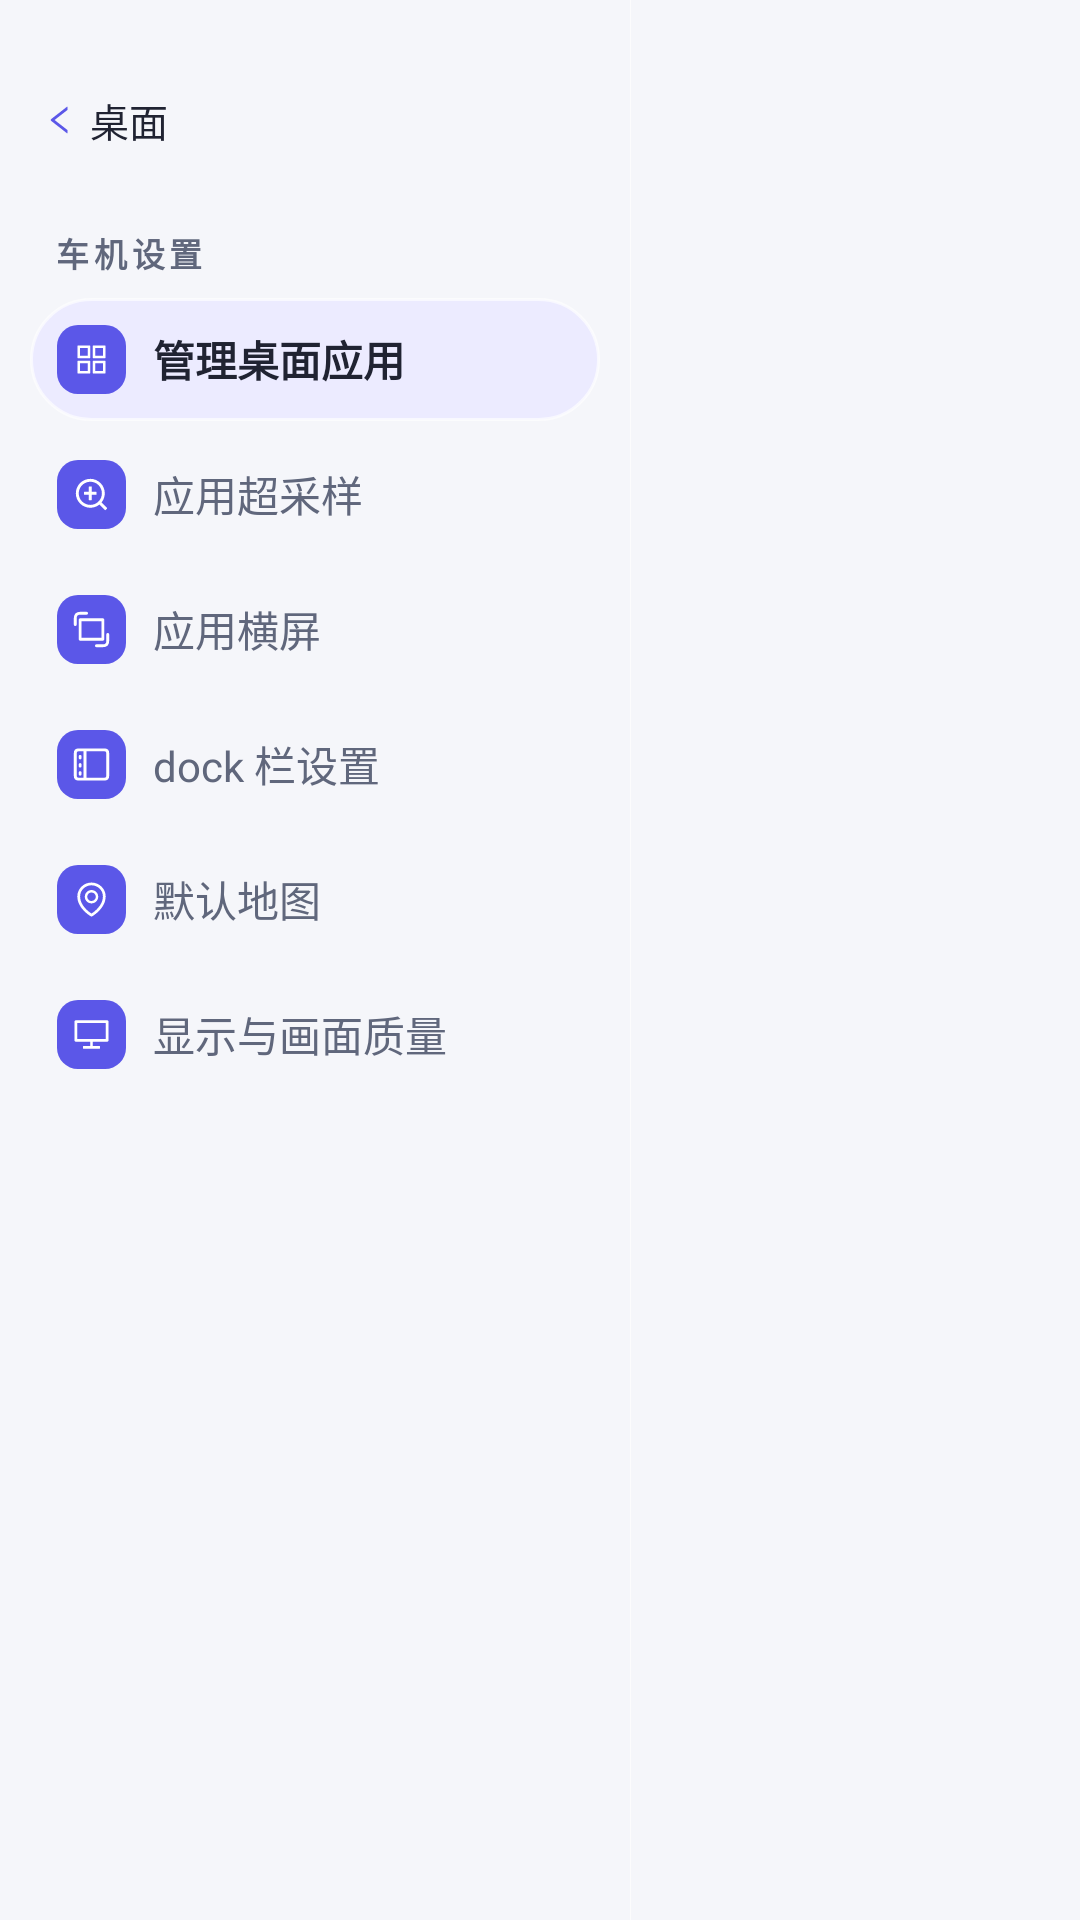

This screen was rendered from an Android layout file. Write that file and the resources it references.
<!-- AndroidManifest.xml: activity theme Theme.CarPlaySender.Settings -->
<!-- res/layout/activity_settings.xml -->
<?xml version="1.0" encoding="utf-8"?>
<LinearLayout xmlns:android="http://schemas.android.com/apk/res/android"
    xmlns:app="http://schemas.android.com/apk/res-auto"
    android:layout_width="match_parent"
    android:layout_height="match_parent"
    android:id="@+id/settingsRoot"
    android:orientation="horizontal">

    
    <LinearLayout
        android:id="@+id/settingsMenu"
        android:layout_width="210dp"
        android:layout_height="match_parent"
        android:orientation="vertical"
        android:paddingStart="10dp"
        android:paddingEnd="10dp"
        android:paddingTop="16dp"
        android:paddingBottom="12dp">

        <TextView
            android:id="@+id/btnBack"
            android:layout_width="match_parent"
            android:layout_height="48dp"
            android:background="?android:attr/selectableItemBackground"
            app:drawableStartCompat="@drawable/ic_chevron_left"
            android:drawablePadding="4dp"
            android:gravity="center_vertical"
            android:paddingStart="4dp"
            android:paddingTop="6dp"
            android:paddingEnd="10dp"
            android:paddingBottom="6dp"
            android:text="@string/ui_text_f48d334495f6"
            android:textColor="@color/m3_on_surface"
            android:textSize="13sp"
            android:minWidth="48dp"
            android:clickable="true"
            android:focusable="true" />

        <TextView
            android:layout_width="match_parent"
            android:layout_height="wrap_content"
            android:layout_marginStart="8dp"
            android:layout_marginTop="12dp"
            android:layout_marginEnd="8dp"
            android:letterSpacing="0.14"
            android:text="@string/ui_text_ced0f12524bb"
            android:textColor="@color/m3_on_var"
            android:textSize="11sp"
            android:textStyle="bold" />

        <LinearLayout
            android:id="@+id/menuDesktopApps"
            android:layout_width="match_parent"
            android:layout_height="wrap_content"
            android:layout_marginTop="7dp"
            android:background="@drawable/bg_menu_item"
            android:gravity="center_vertical"
            android:orientation="horizontal"
            android:padding="9dp">

            <ImageView
                android:layout_width="23dp"
                android:layout_height="23dp"
                android:background="@drawable/bg_menu_chip"
                app:tint="@color/m3_on_primary"
                android:importantForAccessibility="no"
                android:padding="5dp"
                android:src="@drawable/ic_menu_grid" />

            <TextView
                android:layout_width="wrap_content"
                android:layout_height="wrap_content"
                android:layout_marginStart="9dp"
                android:text="@string/ui_text_bed7d33f8fad"
                android:textColor="@color/m3_on_surface"
                android:textSize="14sp"
                android:textStyle="bold" />
        </LinearLayout>

        <LinearLayout
            android:id="@+id/menuSupersample"
            android:layout_width="match_parent"
            android:layout_height="wrap_content"
            android:layout_marginTop="4dp"
            android:background="?android:attr/selectableItemBackground"
            android:gravity="center_vertical"
            android:orientation="horizontal"
            android:padding="9dp">

            <ImageView
                android:layout_width="23dp"
                android:layout_height="23dp"
                android:background="@drawable/bg_menu_chip"
                app:tint="@color/m3_on_primary"
                android:importantForAccessibility="no"
                android:padding="5dp"
                android:src="@drawable/ic_menu_zoom" />

            <TextView
                android:layout_width="wrap_content"
                android:layout_height="wrap_content"
                android:layout_marginStart="9dp"
                android:text="@string/ui_text_111923ecbb8e"
                android:textColor="@color/m3_on_var"
                android:textSize="14sp" />
        </LinearLayout>

        <LinearLayout
            android:id="@+id/menuOrientation"
            android:layout_width="match_parent"
            android:layout_height="wrap_content"
            android:layout_marginTop="4dp"
            android:background="?android:attr/selectableItemBackground"
            android:gravity="center_vertical"
            android:orientation="horizontal"
            android:padding="9dp">

            <ImageView
                android:layout_width="23dp"
                android:layout_height="23dp"
                android:background="@drawable/bg_menu_chip"
                app:tint="@color/m3_on_primary"
                android:importantForAccessibility="no"
                android:padding="5dp"
                android:src="@drawable/ic_screen_rotation" />

            <TextView
                android:layout_width="wrap_content"
                android:layout_height="wrap_content"
                android:layout_marginStart="9dp"
                android:text="@string/ui_text_10ebd92e1742"
                android:textColor="@color/m3_on_var"
                android:textSize="14sp" />
        </LinearLayout>

        <LinearLayout
            android:id="@+id/menuDock"
            android:layout_width="match_parent"
            android:layout_height="wrap_content"
            android:layout_marginTop="4dp"
            android:background="?android:attr/selectableItemBackground"
            android:gravity="center_vertical"
            android:orientation="horizontal"
            android:padding="9dp">

            <ImageView
                android:layout_width="23dp"
                android:layout_height="23dp"
                android:background="@drawable/bg_menu_chip"
                app:tint="@color/m3_on_primary"
                android:importantForAccessibility="no"
                android:padding="5dp"
                android:src="@drawable/ic_menu_dock" />

            <TextView
                android:layout_width="wrap_content"
                android:layout_height="wrap_content"
                android:layout_marginStart="9dp"
                android:text="@string/ui_text_9993504590b6"
                android:textColor="@color/m3_on_var"
                android:textSize="14sp" />
        </LinearLayout>

        <LinearLayout
            android:id="@+id/menuDefaultMap"
            android:layout_width="match_parent"
            android:layout_height="wrap_content"
            android:layout_marginTop="4dp"
            android:background="?android:attr/selectableItemBackground"
            android:gravity="center_vertical"
            android:orientation="horizontal"
            android:padding="9dp">

            <ImageView
                android:layout_width="23dp"
                android:layout_height="23dp"
                android:background="@drawable/bg_menu_chip"
                app:tint="@color/m3_on_primary"
                android:importantForAccessibility="no"
                android:padding="5dp"
                android:src="@drawable/ic_menu_map" />

            <TextView
                android:layout_width="wrap_content"
                android:layout_height="wrap_content"
                android:layout_marginStart="9dp"
                android:text="@string/ui_text_a4dc401791ef"
                android:textColor="@color/m3_on_var"
                android:textSize="14sp" />
        </LinearLayout>

        <LinearLayout
            android:id="@+id/menuDisplay"
            android:layout_width="match_parent"
            android:layout_height="wrap_content"
            android:layout_marginTop="4dp"
            android:background="?android:attr/selectableItemBackground"
            android:gravity="center_vertical"
            android:orientation="horizontal"
            android:padding="9dp">

            <ImageView
                android:layout_width="23dp"
                android:layout_height="23dp"
                android:background="@drawable/bg_menu_chip"
                app:tint="@color/m3_on_primary"
                android:importantForAccessibility="no"
                android:padding="5dp"
                android:src="@drawable/ic_menu_display" />

            <TextView
                android:layout_width="wrap_content"
                android:layout_height="wrap_content"
                android:layout_marginStart="9dp"
                android:text="@string/ui_display_quality_title"
                android:textColor="@color/m3_on_var"
                android:textSize="14sp" />
        </LinearLayout>
    </LinearLayout>

    <View
        android:layout_width="1px"
        android:layout_height="match_parent"
        android:background="@color/glass_stroke" />

    
    <FrameLayout
        android:layout_width="0dp"
        android:layout_height="match_parent"
        android:layout_weight="1">

        
        <FrameLayout
            android:id="@+id/settingsContainer"
            android:layout_width="match_parent"
            android:layout_height="match_parent" />

        
        <TextView
            android:id="@+id/settingsToast"
            android:layout_width="wrap_content"
            android:layout_height="wrap_content"
            android:layout_gravity="bottom|center_horizontal"
            android:layout_marginBottom="21dp"
            android:alpha="0"
            android:background="@drawable/bg_settings_toast"
            android:paddingStart="13dp"
            android:paddingTop="7dp"
            android:paddingEnd="13dp"
            android:paddingBottom="7dp"
            android:textColor="@color/m3_on_surface"
            android:textSize="12sp" />
    </FrameLayout>
</LinearLayout>
<!-- resources referenced by this layout -->
<resources>
  <color name="glass_stroke">#A6FFFFFF</color>
  <color name="m3_on_primary">#FFFFFF</color>
  <color name="m3_on_surface">#202332</color>
  <color name="m3_on_var">#60677C</color>
  <!-- drawable bg_menu_chip (drawable) -->
  <?xml version="1.0" encoding="utf-8"?>
  <shape xmlns:android="http://schemas.android.com/apk/res/android"
      android:shape="rectangle">
      <solid android:color="@color/m3_primary" />
      <corners android:radius="7dp" />
  </shape>
  <!-- drawable bg_menu_item (drawable) -->
  <?xml version="1.0" encoding="utf-8"?>
  <shape xmlns:android="http://schemas.android.com/apk/res/android"
      android:shape="rectangle">
      <solid android:color="@color/glass_selected" />
      <corners android:radius="24dp" />
      <stroke android:width="1dp" android:color="@color/glass_stroke" />
  </shape>
  <!-- drawable bg_settings_toast (drawable) -->
  <?xml version="1.0" encoding="utf-8"?>
  <shape xmlns:android="http://schemas.android.com/apk/res/android"
      android:shape="rectangle">
      <solid android:color="@color/glass_panel" />
      <corners android:radius="24dp" />
      <stroke android:width="1dp" android:color="@color/glass_stroke" />
  </shape>
  <!-- drawable ic_chevron_left (drawable) -->
  <?xml version="1.0" encoding="utf-8"?>
  <vector xmlns:android="http://schemas.android.com/apk/res/android" android:width="12dp" android:height="12dp" android:viewportWidth="1024" android:viewportHeight="1024">
      <path android:fillType="evenOdd" android:fillColor="@color/m3_primary" android:pathData="M724 218.3V141c0-6.7-7.7-10.4-12.9-6.3L260.3 486.8a31.86 31.86 0 0 0 0 50.3l450.8 352.1c5.3 4.1 12.9.4 12.9-6.3v-77.3c0-4.9-2.3-9.6-6.1-12.6l-360-281 360-281.1c3.8-3 6.1-7.7 6.1-12.6z" />
  </vector>
  <!-- drawable ic_screen_rotation (drawable) -->
  <?xml version="1.0" encoding="utf-8"?>
  <vector xmlns:android="http://schemas.android.com/apk/res/android" android:width="24dp" android:height="24dp" android:viewportWidth="24" android:viewportHeight="24">
      <path android:fillColor="#00000000" android:strokeColor="@color/m3_primary" android:strokeWidth="1.75" android:strokeLineCap="round" android:strokeLineJoin="round" android:pathData="M5,6 H19 V18 H5 Z M2,9 V5 Q2,2 5,2 H9 M22,15 V19 Q22,22 19,22 H15" />
  </vector>
  <string name="ui_display_quality_title" formatted="false">"显示与画面质量"</string>
  <string name="ui_text_10ebd92e1742" formatted="false">"应用横屏"</string>
  <string name="ui_text_111923ecbb8e" formatted="false">"应用超采样"</string>
  <string name="ui_text_9993504590b6" formatted="false">"dock 栏设置"</string>
  <string name="ui_text_a4dc401791ef" formatted="false">"默认地图"</string>
  <string name="ui_text_bed7d33f8fad" formatted="false">"管理桌面应用"</string>
  <string name="ui_text_ced0f12524bb" formatted="false">"车机设置"</string>
  <string name="ui_text_f48d334495f6" formatted="false">"桌面"</string>
  <style name="Theme.CarPlaySender.Settings" parent="Theme.CarPlaySender.Launcher">
          <item name="android:windowAnimationStyle">@style/CarPlaySettingsAnimation</item>
      </style>
  <color name="m3_primary">#5B57E8</color>
  <color name="glass_selected">#ECEBFF</color>
  <color name="glass_panel">#FFFFFF</color>
  <style name="Theme.CarPlaySender.Launcher" parent="Theme.CarPlaySender">
          <item name="android:windowIsTranslucent">false</item>
      </style>
  <style name="CarPlaySettingsAnimation" parent="">
          <item name="android:activityOpenEnterAnimation">@anim/settings_in</item>
          <item name="android:activityOpenExitAnimation">@anim/stay</item>
          <item name="android:activityCloseEnterAnimation">@anim/stay</item>
          <item name="android:activityCloseExitAnimation">@anim/settings_out</item>
      </style>
  <color name="m3_surface">#F5F6FA</color>
  <color name="m3_outline">#757E96</color>
</resources>
